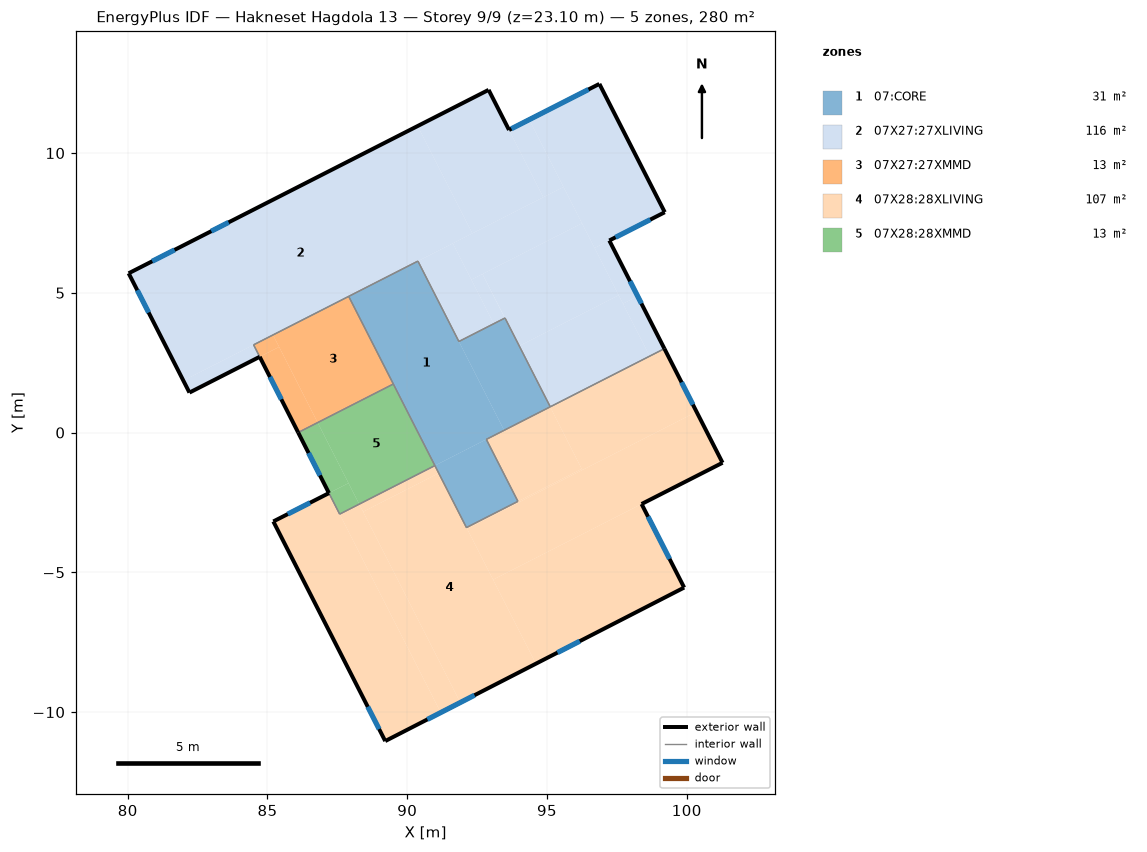
=== STOREY PLAN SPEC (per zone: floor XY polygon, exterior-wall plan segments, windows/doors) ===
zone 1: 07:CORE  (30.6 m²)
  floor: (93.96, -2.46) (92.12, -3.40) (90.99, -1.18) (92.83, -0.24)
  floor: (95.11, 0.92) (93.47, 0.08) (91.85, 3.26) (93.49, 4.10)
  floor: (93.47, 0.08) (90.99, -1.18) (87.91, 4.87) (90.38, 6.13)
  interior walls: 10
zone 2: 07X27:27XLIVING  (116.0 m²)
  floor: (95.59, 8.79) (94.87, 8.42) (93.64, 10.83) (94.36, 11.19)
  floor: (94.87, 8.42) (92.33, 7.13) (90.37, 10.97) (92.91, 12.26)
  floor: (96.25, 7.49) (92.29, 5.47) (91.63, 6.77) (95.59, 8.79)
  floor: (99.21, 7.88) (96.70, 6.60) (94.36, 11.19) (96.87, 12.47)
  floor: (97.56, 4.91) (94.01, 3.10) (92.69, 5.67) (96.25, 7.49)
  floor: (84.72, 2.71) (82.21, 1.43) (81.99, 1.86) (84.50, 3.14)
  floor: (92.33, 7.13) (81.99, 1.86) (80.03, 5.70) (90.37, 10.97)
  floor: (93.49, 4.10) (93.10, 3.89) (92.29, 5.47) (92.69, 5.67)
  floor: (93.10, 3.89) (91.85, 3.26) (90.38, 6.13) (91.63, 6.77)
  floor: (99.20, 3.00) (98.67, 2.73) (97.72, 4.61) (98.24, 4.88)
  floor: (98.67, 2.73) (95.12, 0.92) (94.01, 3.10) (97.56, 4.91)
  floor: (97.72, 4.61) (96.70, 6.60) (97.23, 6.87) (98.24, 4.88)
  exterior wall: (99.20, 3.00) – (97.23, 6.87)  [4.3 m]
    window: (98.38, 4.61) – (97.97, 5.41)  [2.1 m²]
  exterior wall: (97.23, 6.87) – (99.21, 7.88)  [2.2 m]
    window: (97.45, 6.98) – (98.70, 7.62)  [3.2 m²]
  exterior wall: (99.21, 7.88) – (96.87, 12.47)  [5.2 m]
  exterior wall: (96.87, 12.47) – (93.64, 10.83)  [3.6 m]
    window: (96.49, 12.27) – (93.73, 10.87)  [7.1 m²]
  exterior wall: (93.64, 10.83) – (92.91, 12.26)  [1.6 m]
  exterior wall: (92.91, 12.26) – (80.03, 5.70)  [14.5 m]
    window: (83.61, 7.52) – (82.99, 7.20)  [1.6 m²]
    window: (81.68, 6.53) – (80.88, 6.13)  [2.1 m²]
  exterior wall: (80.03, 5.70) – (82.21, 1.43)  [4.8 m]
    window: (80.34, 5.09) – (80.75, 4.29)  [2.1 m²]
  exterior wall: (82.21, 1.43) – (84.72, 2.71)  [2.8 m]
  interior walls: 7
zone 3: 07X27:27XMMD  (13.4 m²)
  floor: (85.42, 3.06) (84.72, 2.71) (84.50, 3.14) (85.20, 3.49)
  floor: (89.50, 1.74) (86.80, 0.36) (85.20, 3.49) (87.91, 4.87)
  floor: (86.10, 0.00) (84.72, 2.71) (85.42, 3.06) (86.80, 0.36)
  exterior wall: (84.72, 2.71) – (86.10, 0.00)  [3.0 m]
    window: (85.09, 1.99) – (85.50, 1.19)  [0.8 m²]
  interior walls: 4
zone 4: 07X28:28XLIVING  (107.3 m²)
  floor: (96.24, -1.30) (93.96, -2.46) (92.83, -0.24) (95.11, 0.92)
  floor: (96.26, -1.34) (92.14, -3.44) (92.12, -3.40) (96.24, -1.30)
  floor: (91.13, -1.45) (88.42, -2.83) (88.28, -2.56) (90.99, -1.18)
  floor: (100.35, 0.74) (96.26, -1.34) (95.11, 0.92) (99.20, 3.00)
  floor: (99.91, -5.55) (94.60, -8.27) (93.07, -5.26) (98.38, -2.56)
  floor: (101.28, -1.08) (93.07, -5.26) (92.14, -3.44) (100.35, 0.74)
  floor: (94.60, -8.27) (91.90, -9.66) (88.42, -2.83) (91.13, -1.45)
  floor: (91.90, -9.66) (91.20, -10.02) (87.58, -2.92) (88.28, -2.56)
  floor: (91.20, -10.02) (89.21, -11.04) (85.21, -3.18) (87.20, -2.17)
  exterior wall: (89.21, -11.04) – (99.91, -5.55)  [12.0 m]
    window: (95.38, -7.87) – (96.17, -7.46)  [2.1 m²]
    window: (90.72, -10.26) – (92.41, -9.40)  [4.4 m²]
  exterior wall: (99.91, -5.55) – (98.38, -2.56)  [3.4 m]
    window: (99.39, -4.52) – (98.62, -3.01)  [3.9 m²]
  exterior wall: (98.38, -2.56) – (101.28, -1.08)  [3.3 m]
  exterior wall: (101.28, -1.08) – (99.20, 3.00)  [4.6 m]
    window: (100.22, 1.00) – (99.81, 1.80)  [2.1 m²]
  exterior wall: (87.20, -2.17) – (85.21, -3.18)  [2.2 m]
    window: (86.52, -2.51) – (85.73, -2.92)  [2.1 m²]
  exterior wall: (85.21, -3.18) – (89.21, -11.04)  [8.8 m]
    window: (88.59, -9.81) – (88.99, -10.61)  [2.1 m²]
  interior walls: 7
zone 5: 07X28:28XMMD  (12.5 m²)
  floor: (90.99, -1.18) (88.28, -2.56) (86.80, 0.36) (89.50, 1.74)
  floor: (88.28, -2.56) (87.58, -2.92) (87.20, -2.17) (87.90, -1.81)
  floor: (87.20, -2.17) (86.10, 0.00) (86.80, 0.36) (87.90, -1.81)
  exterior wall: (86.10, 0.00) – (87.20, -2.17)  [2.4 m]
    window: (86.47, -0.73) – (86.88, -1.53)  [0.8 m²]
  interior walls: 4

=== DERIVED (storey summary) ===
Building: Hakneset Hagdola 13
Storey: 9 of 9  (floor level z = 23.10 m)
Storey gross floor area: 279.9 m²
Zones on this storey: 5
  - 07:CORE: floor 30.6 m²
  - 07X27:27XLIVING: floor 116.0 m²; exterior wall 39.0 m (128.8 m²); 6 window(s) 18.1 m²; WWR 14.0%
  - 07X27:27XMMD: floor 13.4 m²; exterior wall 3.0 m (10.0 m²); 1 window(s) 0.8 m²; WWR 8.1%
  - 07X28:28XLIVING: floor 107.3 m²; exterior wall 34.3 m (113.1 m²); 6 window(s) 16.5 m²; WWR 14.6%
  - 07X28:28XMMD: floor 12.5 m²; exterior wall 2.4 m (8.0 m²); 1 window(s) 0.8 m²; WWR 10.1%
Zone adjacency (shared interzone walls):
  - 07:CORE ↔ 07X27:27XLIVING
  - 07:CORE ↔ 07X27:27XMMD
  - 07:CORE ↔ 07X28:28XLIVING
  - 07:CORE ↔ 07X28:28XMMD
  - 07X27:27XLIVING ↔ 07X27:27XMMD
  - 07X27:27XLIVING ↔ 07X28:28XLIVING
  - 07X27:27XMMD ↔ 07X28:28XMMD
  - 07X28:28XLIVING ↔ 07X28:28XMMD